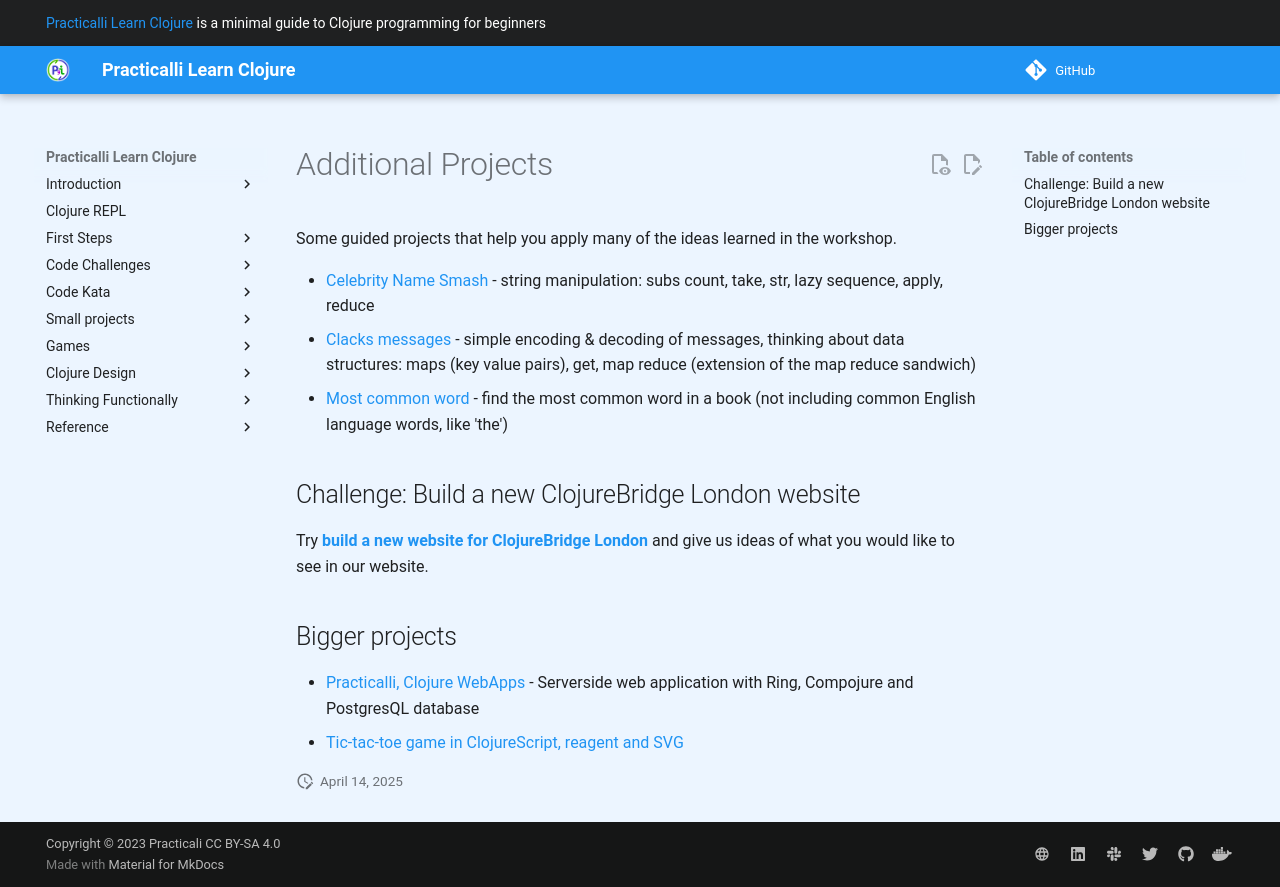

repository: practicalli/learn-clojure · page: additional-projects/index.html · generator: mkdocs

# Additional Projects

Some guided projects that help you apply many of the ideas learned in the workshop.

* [Celebrity Name Smash](celebrity-name-smash.html) - string manipulation: subs count, take, str, lazy sequence, apply, reduce
* [Clacks messages](clacks-messages.html) - simple encoding & decoding of messages, thinking about data structures: maps (key value pairs), get, map reduce  (extension of the map reduce sandwich)
* [Most common word](https://clojurebridgelondon.github.io/community-docs/docs/curriculum/most-common-word) - find the most common word in a book (not including common English language words, like 'the')

## Challenge: Build a new ClojureBridge London website

Try **[build a new website for ClojureBridge London](clojurebridge-website/)** and give us ideas of what you would like to see in our website.


## Bigger projects
* [Practicalli, Clojure WebApps](http://practicalli.github.io/clojure-webapps/) - Serverside web application with Ring, Compojure and PostgresQL database
* [Tic-tac-toe game in ClojureScript, reagent and SVG](http://practicalli.github.io/clojurescript/reagent-projects/tic-tac-toe/)
